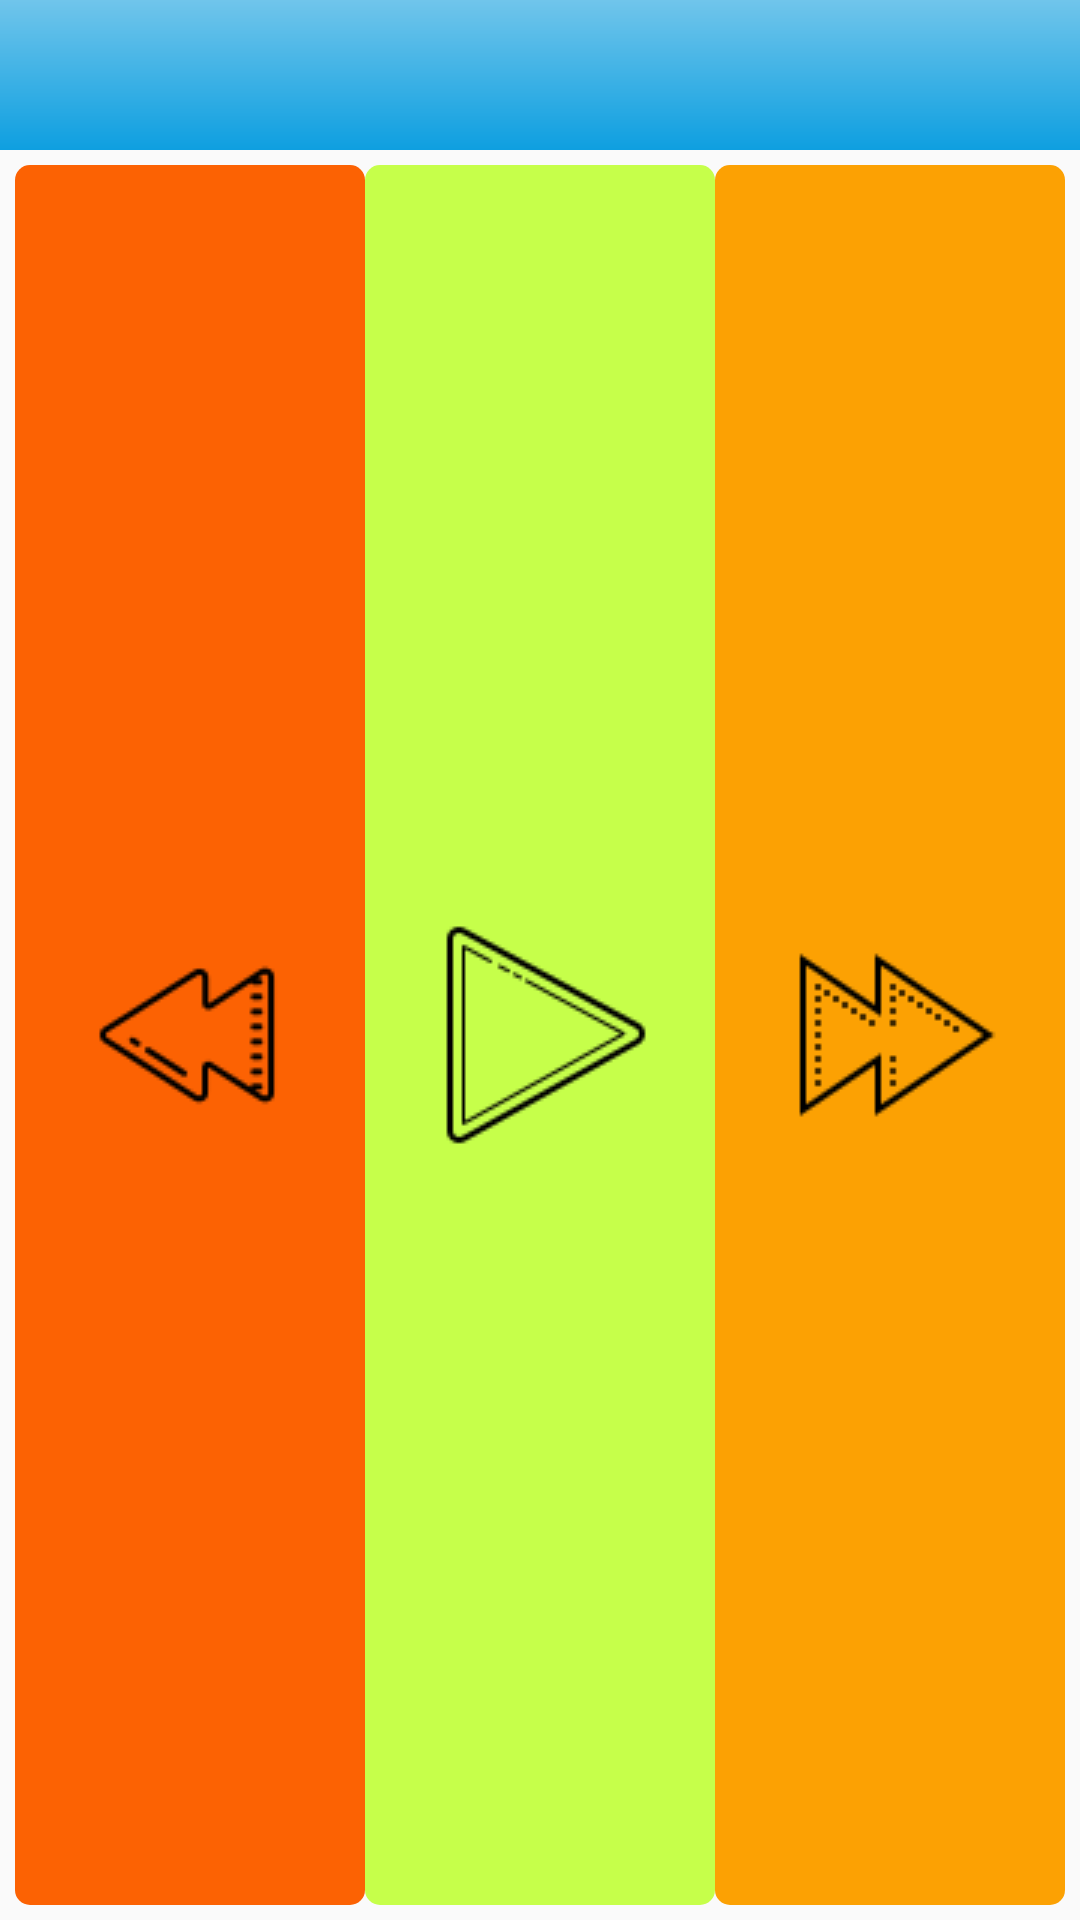

Layout XML and referenced resources for this Android screen:
<!-- AndroidManifest.xml: application theme AppTheme -->
<!-- res/layout/activity_karico_motor_skill_two.xml -->
<?xml version="1.0" encoding="utf-8"?>
<RelativeLayout xmlns:android="http://schemas.android.com/apk/res/android"
    xmlns:app="http://schemas.android.com/apk/res-auto"
    xmlns:tools="http://schemas.android.com/tools"
    android:layout_width="match_parent"
    android:layout_height="match_parent"
    tools:context=".KaricoMotorSkillTwo"
    >

    <RelativeLayout
        android:id="@+id/intermediaryheader"
        android:layout_width="match_parent"
        android:layout_height="50dp"
        android:layout_alignParentTop="true"
        android:background="@drawable/menu_background"
        >

        <ImageButton
            android:id="@+id/skillstwobackbtn"
            android:layout_width="50dp"
            android:layout_height="50dp"
            android:src="@drawable/ic_close_black_24dp"
            android:background="@drawable/menu_background"
            />
    </RelativeLayout>
    <LinearLayout
        android:layout_width="match_parent"
        android:layout_height="match_parent"
        android:layout_below="@+id/intermediaryheader"
        android:orientation="horizontal"
        android:padding="5dp"
        >

        <ImageButton
            android:id="@+id/reverseBtn"
            android:layout_weight="1"
            android:layout_width="0dp"
            android:layout_height="match_parent"
            android:src="@drawable/icons_reverse"
            android:elevation="13dp"
            android:backgroundTint="#fc6203"
            android:background="@drawable/button_rounded_edges"

            />

        <ImageButton
            android:id="@+id/playBtn"
            android:layout_weight="1"
            android:layout_width="0dp"
            android:layout_height="match_parent"
            android:src="@drawable/icons_play"
            android:elevation="13dp"
            android:backgroundTint="#c6ff4a"
            android:background="@drawable/button_rounded_edges"

            />
        <ImageButton
            android:id="@+id/forwardBtn"
            android:layout_weight="1"
            android:layout_width="0dp"
            android:layout_height="match_parent"
            android:src="@drawable/icons_fast_forward"
            android:backgroundTint="#fca103"
            android:background="@drawable/button_rounded_edges"
            android:elevation="13dp"

            />
    </LinearLayout>

</RelativeLayout>
<!-- resources referenced by this layout -->
<resources>
  <!-- drawable button_rounded_edges (drawable) -->
  <?xml version="1.0" encoding="utf-8"?>
  <shape android:shape="rectangle" xmlns:android="http://schemas.android.com/apk/res/android">
      <corners android:radius="5dp"
          />
  </shape>
  <!-- drawable icons_fast_forward: png bitmap (drawable, 705 bytes) -->
  <!-- drawable icons_play: png bitmap (drawable, 1267 bytes) -->
  <!-- drawable icons_reverse: png bitmap (drawable, 1047 bytes) -->
  <!-- drawable menu_background (drawable) -->
  <?xml version="1.0" encoding="utf-8"?>
  <shape android:shape="rectangle" xmlns:android="http://schemas.android.com/apk/res/android">
      <gradient android:angle="270"
             android:startColor="#70C5EB"
              android:endColor="#0E9FE0"
          />
  </shape>
  <style name="AppTheme" parent="Theme.AppCompat.Light.NoActionBar">
          
          <item name="colorPrimary">#1FA5E2</item>
          <item name="colorPrimaryDark">#1FA5E2</item>
          <item name="colorAccent">#1FA5E2</item>
      </style>
</resources>
